Labelled photos from "Splitted_Dataset", an image-classification folder in ibenbr/QuickDraw-Project. The possible labels are: butterfly, cat, dog, elephant, kangaroo.

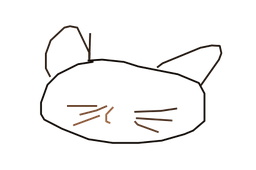
Label: cat

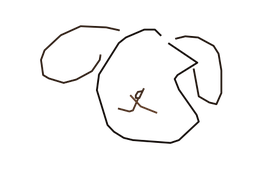
Label: dog

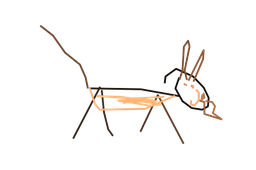
Label: dog

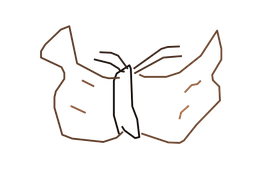
Label: butterfly

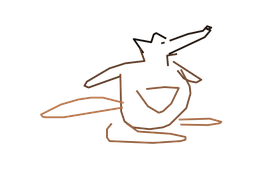
Label: kangaroo

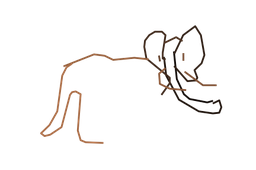
Label: elephant
